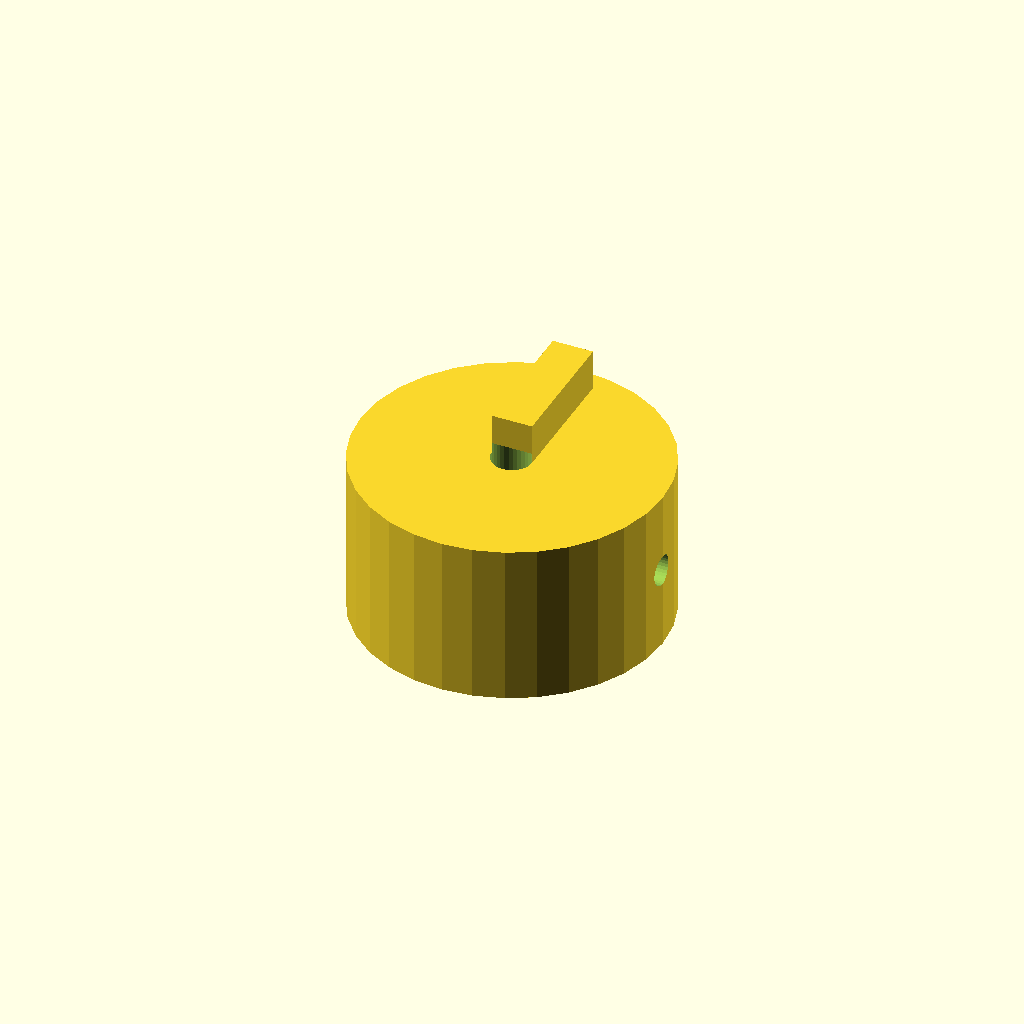
Cell 1 — every parameter at its default value.
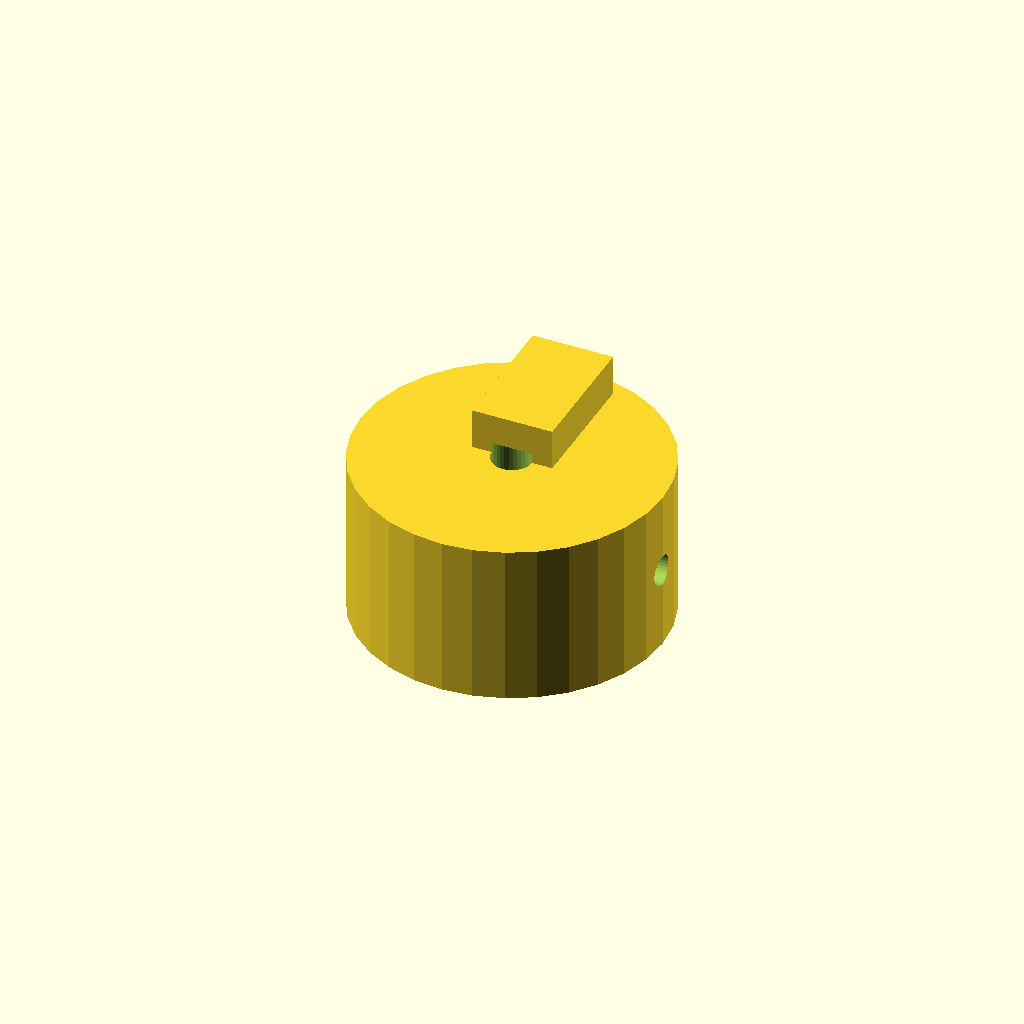
Cell 2: rib_w = 8 (everything else at default).
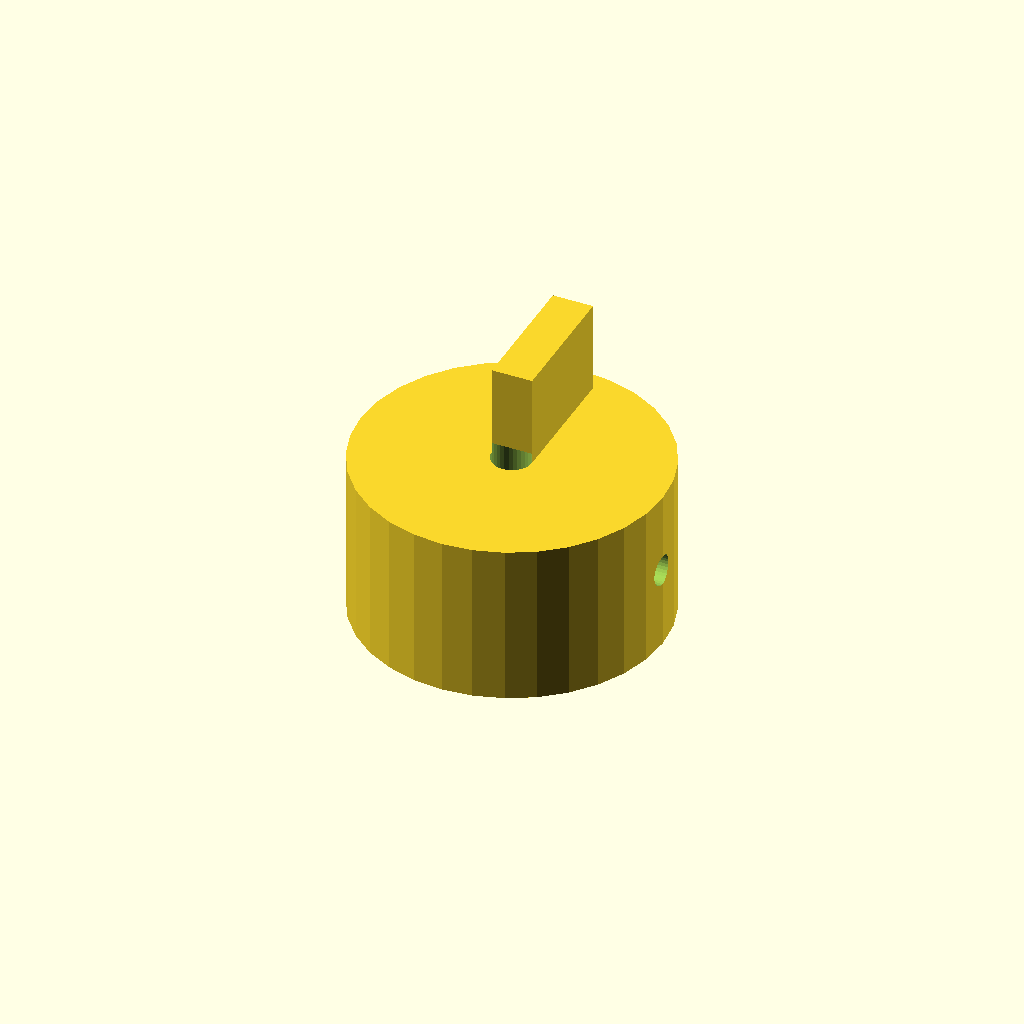
Cell 3: rib_h = 10 (everything else at default).
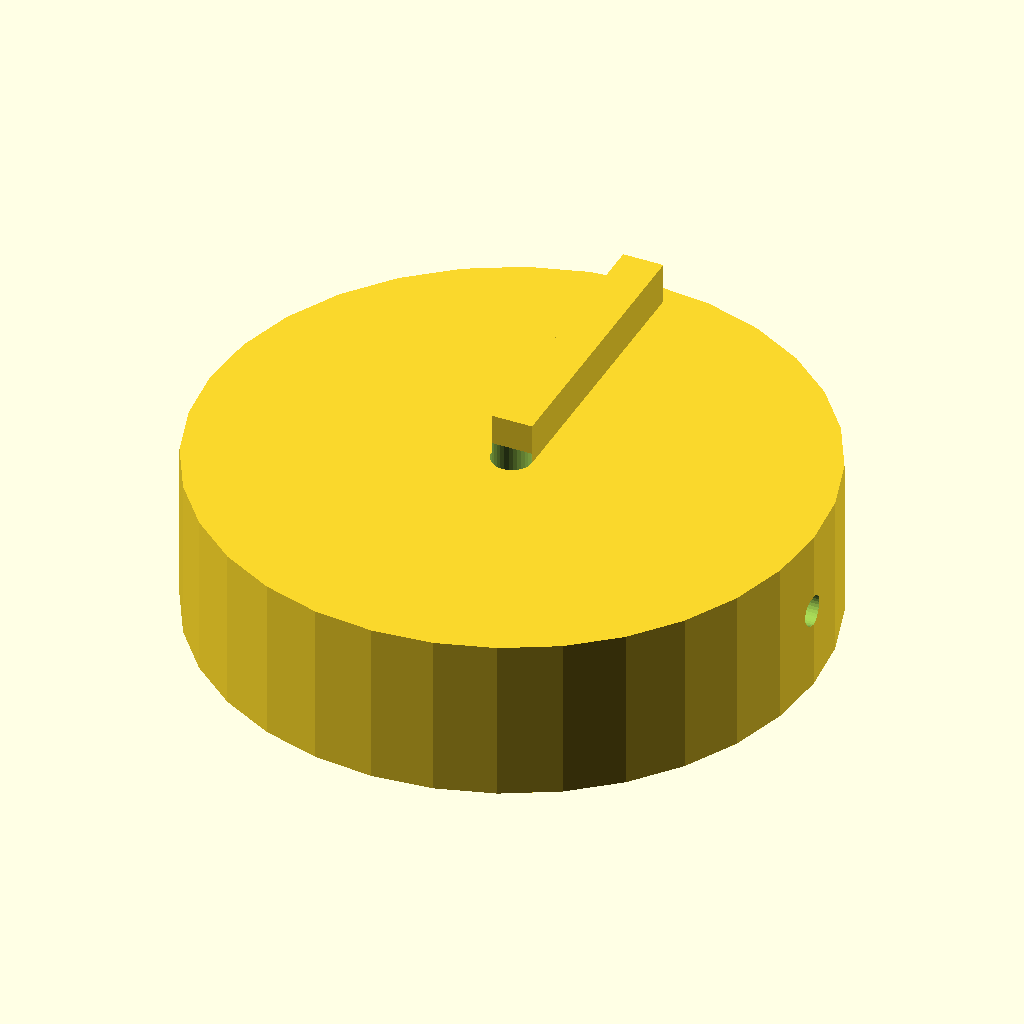
Cell 4 — knob_d set to 60, the other parameters unchanged.
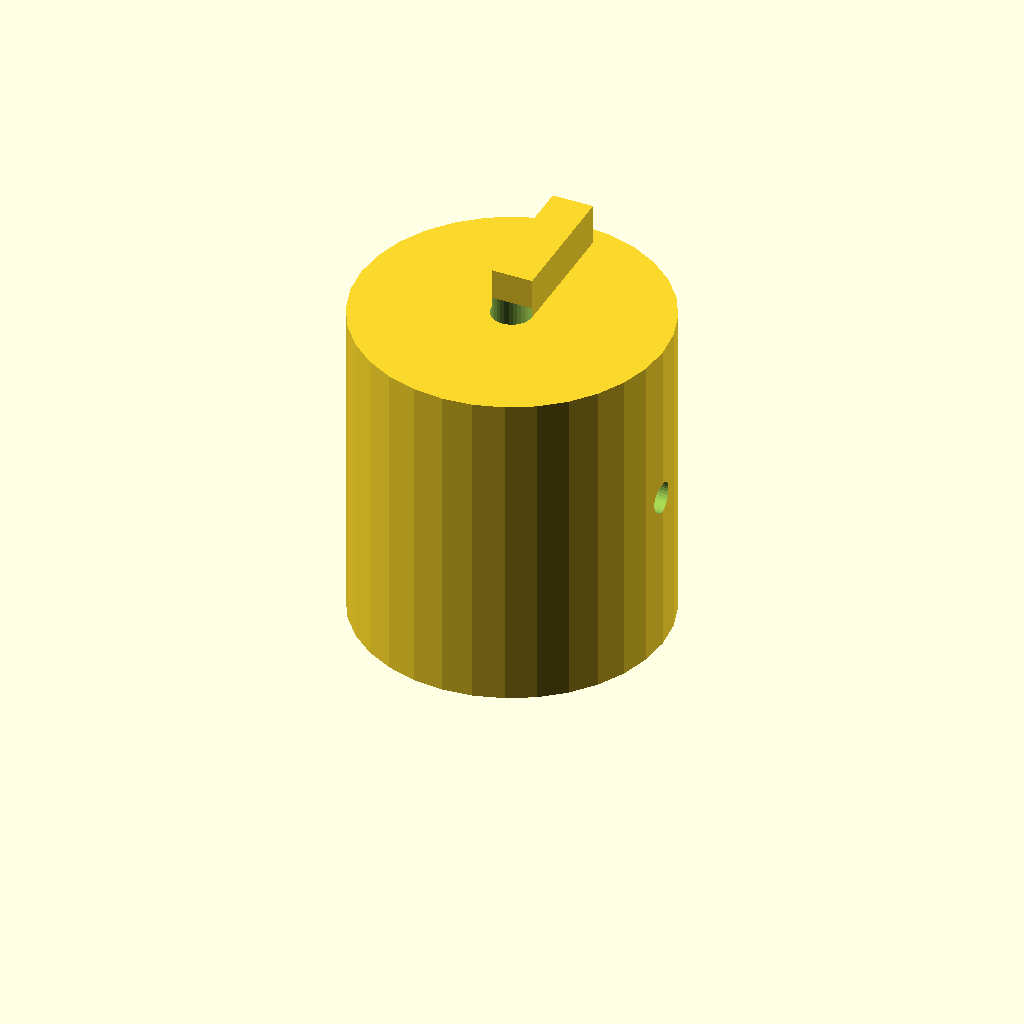
Cell 5: knob_h = 32 (everything else at default).
All cells are drawn from one camera (rotation 55°, 0°, 25°, orthographic, colour scheme Cornfield), so only the parameter changes between them.
OpenSCAD source file optional_data/data/solid2/controlknob/part_0007.scad:
$fn = 32;

// ----------------------------------------------------------------------
// Control knob: pointer knob
// ----------------------------------------------------------------------

// --- parameters (mm) ---
rib_w = 4;                // pointer rib width
rib_h = 5;                // pointer rib height
knob_d = 30;              // knob body diameter
knob_h = 16;              // knob body height
bore_d = 4;               // shaft bore diameter
set_d = 3;                // set screw bore diameter

rib_poke = rib_h - 1;  // rib height above the top
total_h = knob_h + rib_h - 1;  // overall height

difference() {
  union() {
    cylinder(h = knob_h, d = knob_d);
    translate([-rib_w / 2, 0, knob_h - 1])
      cube([rib_w, knob_d / 2 - 2, rib_h]);
  }
  translate([0, 0, -1]) cylinder(h = knob_h + 2, d = bore_d);
  translate([-1, 0, knob_h / 2]) rotate([0, 90, 0])
    cylinder(h = knob_d / 2 + bore_d / 2 + 2, d = set_d);}
Customizer parameters (derived from the source; name, type, default, range or options):
rib_w: number, default 4
rib_h: number, default 5
knob_d: number, default 30
knob_h: number, default 16
bore_d: number, default 4
set_d: number, default 3
